The GitHub repository FunmiOlaitan/Road-Sign-Detection contains a labelled image folder "Roadsignfile" with 2 categories: no speed limit, speed limit. Examples follow, each with its label.

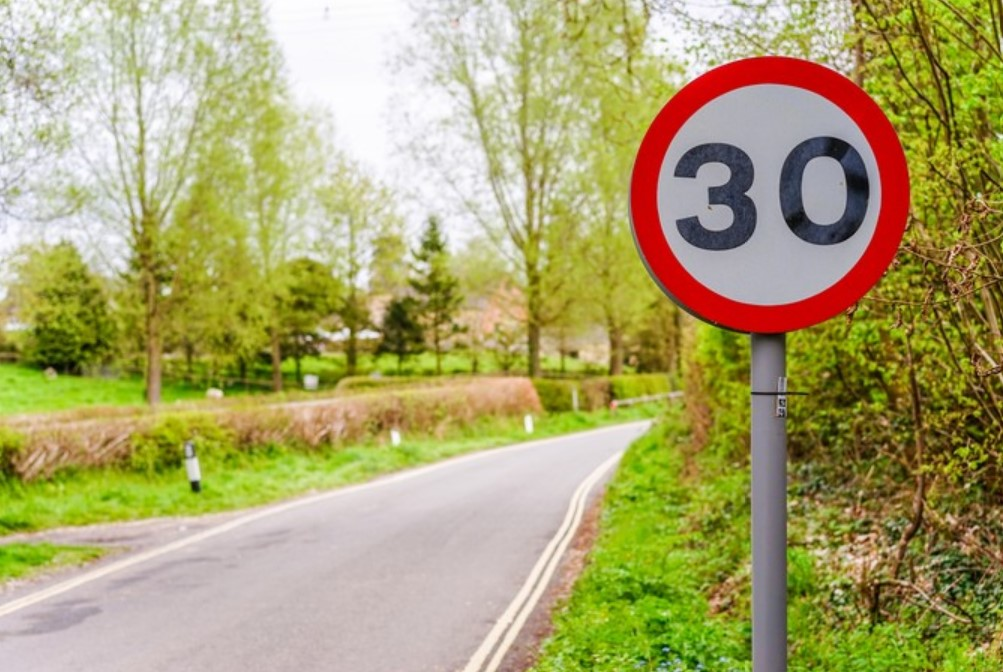
Label: speed limit

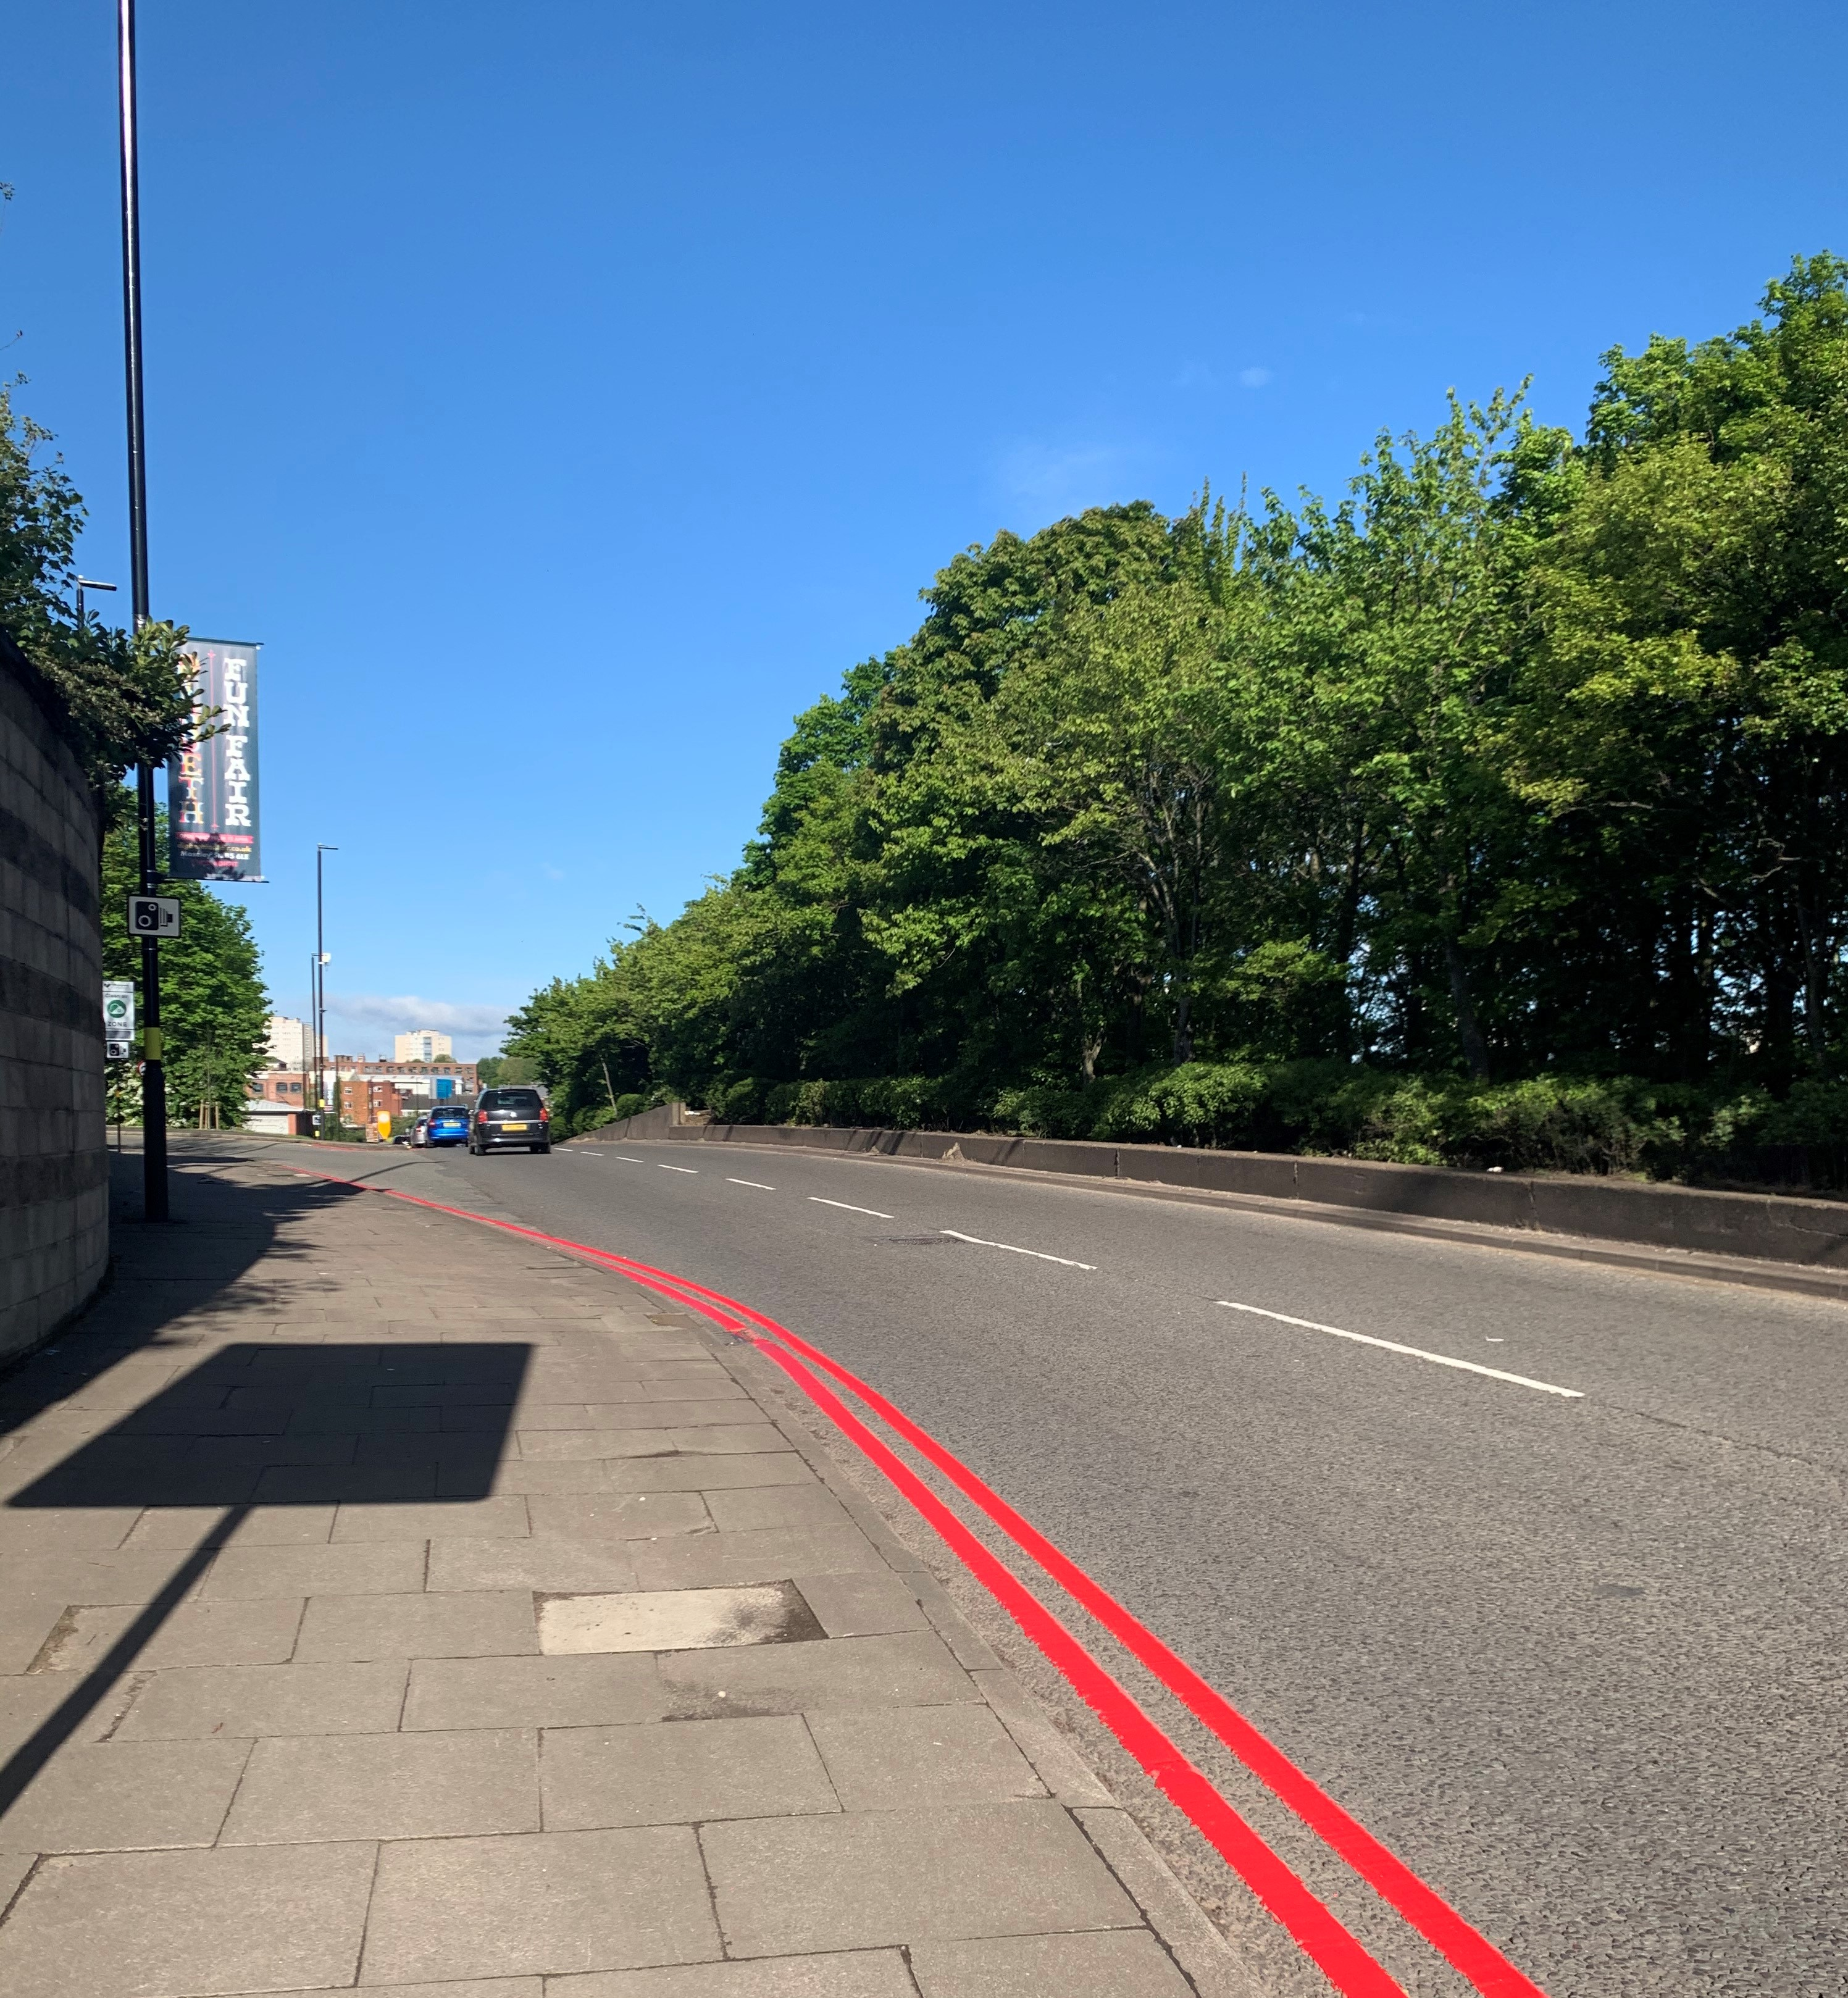
Label: no speed limit

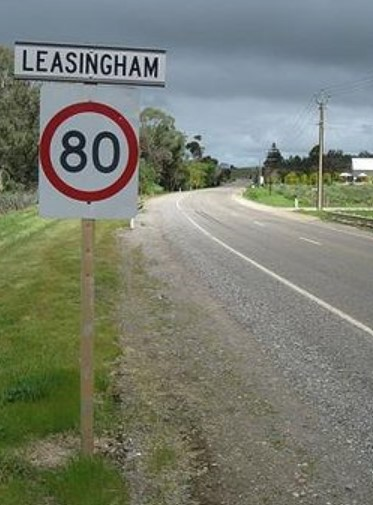
Label: speed limit

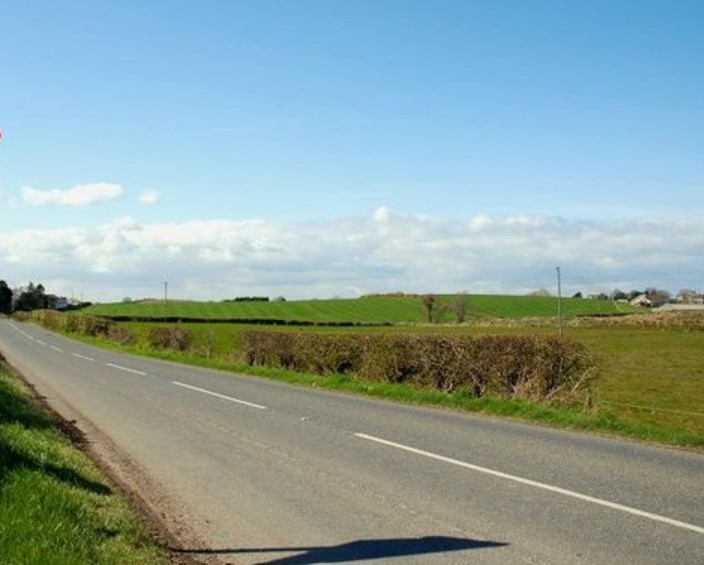
Label: no speed limit

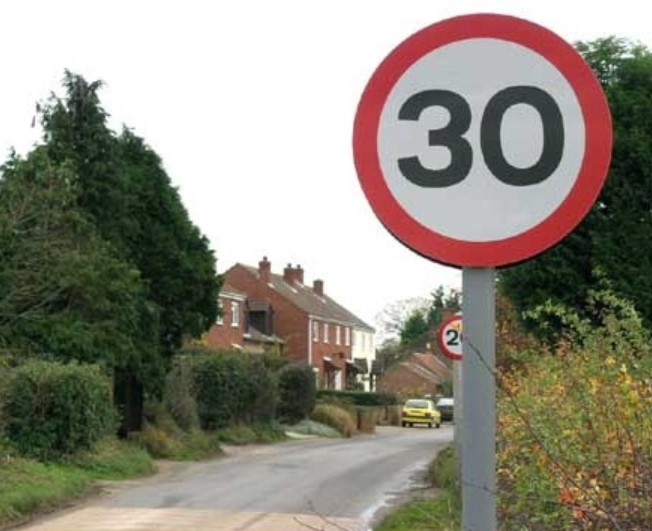
Label: speed limit

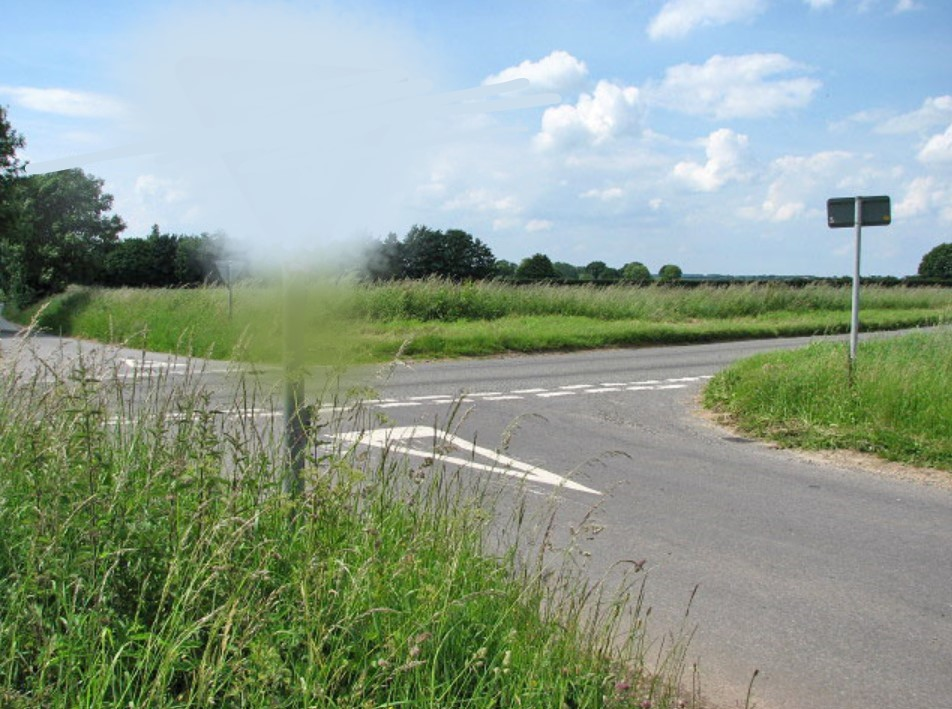
Label: no speed limit
